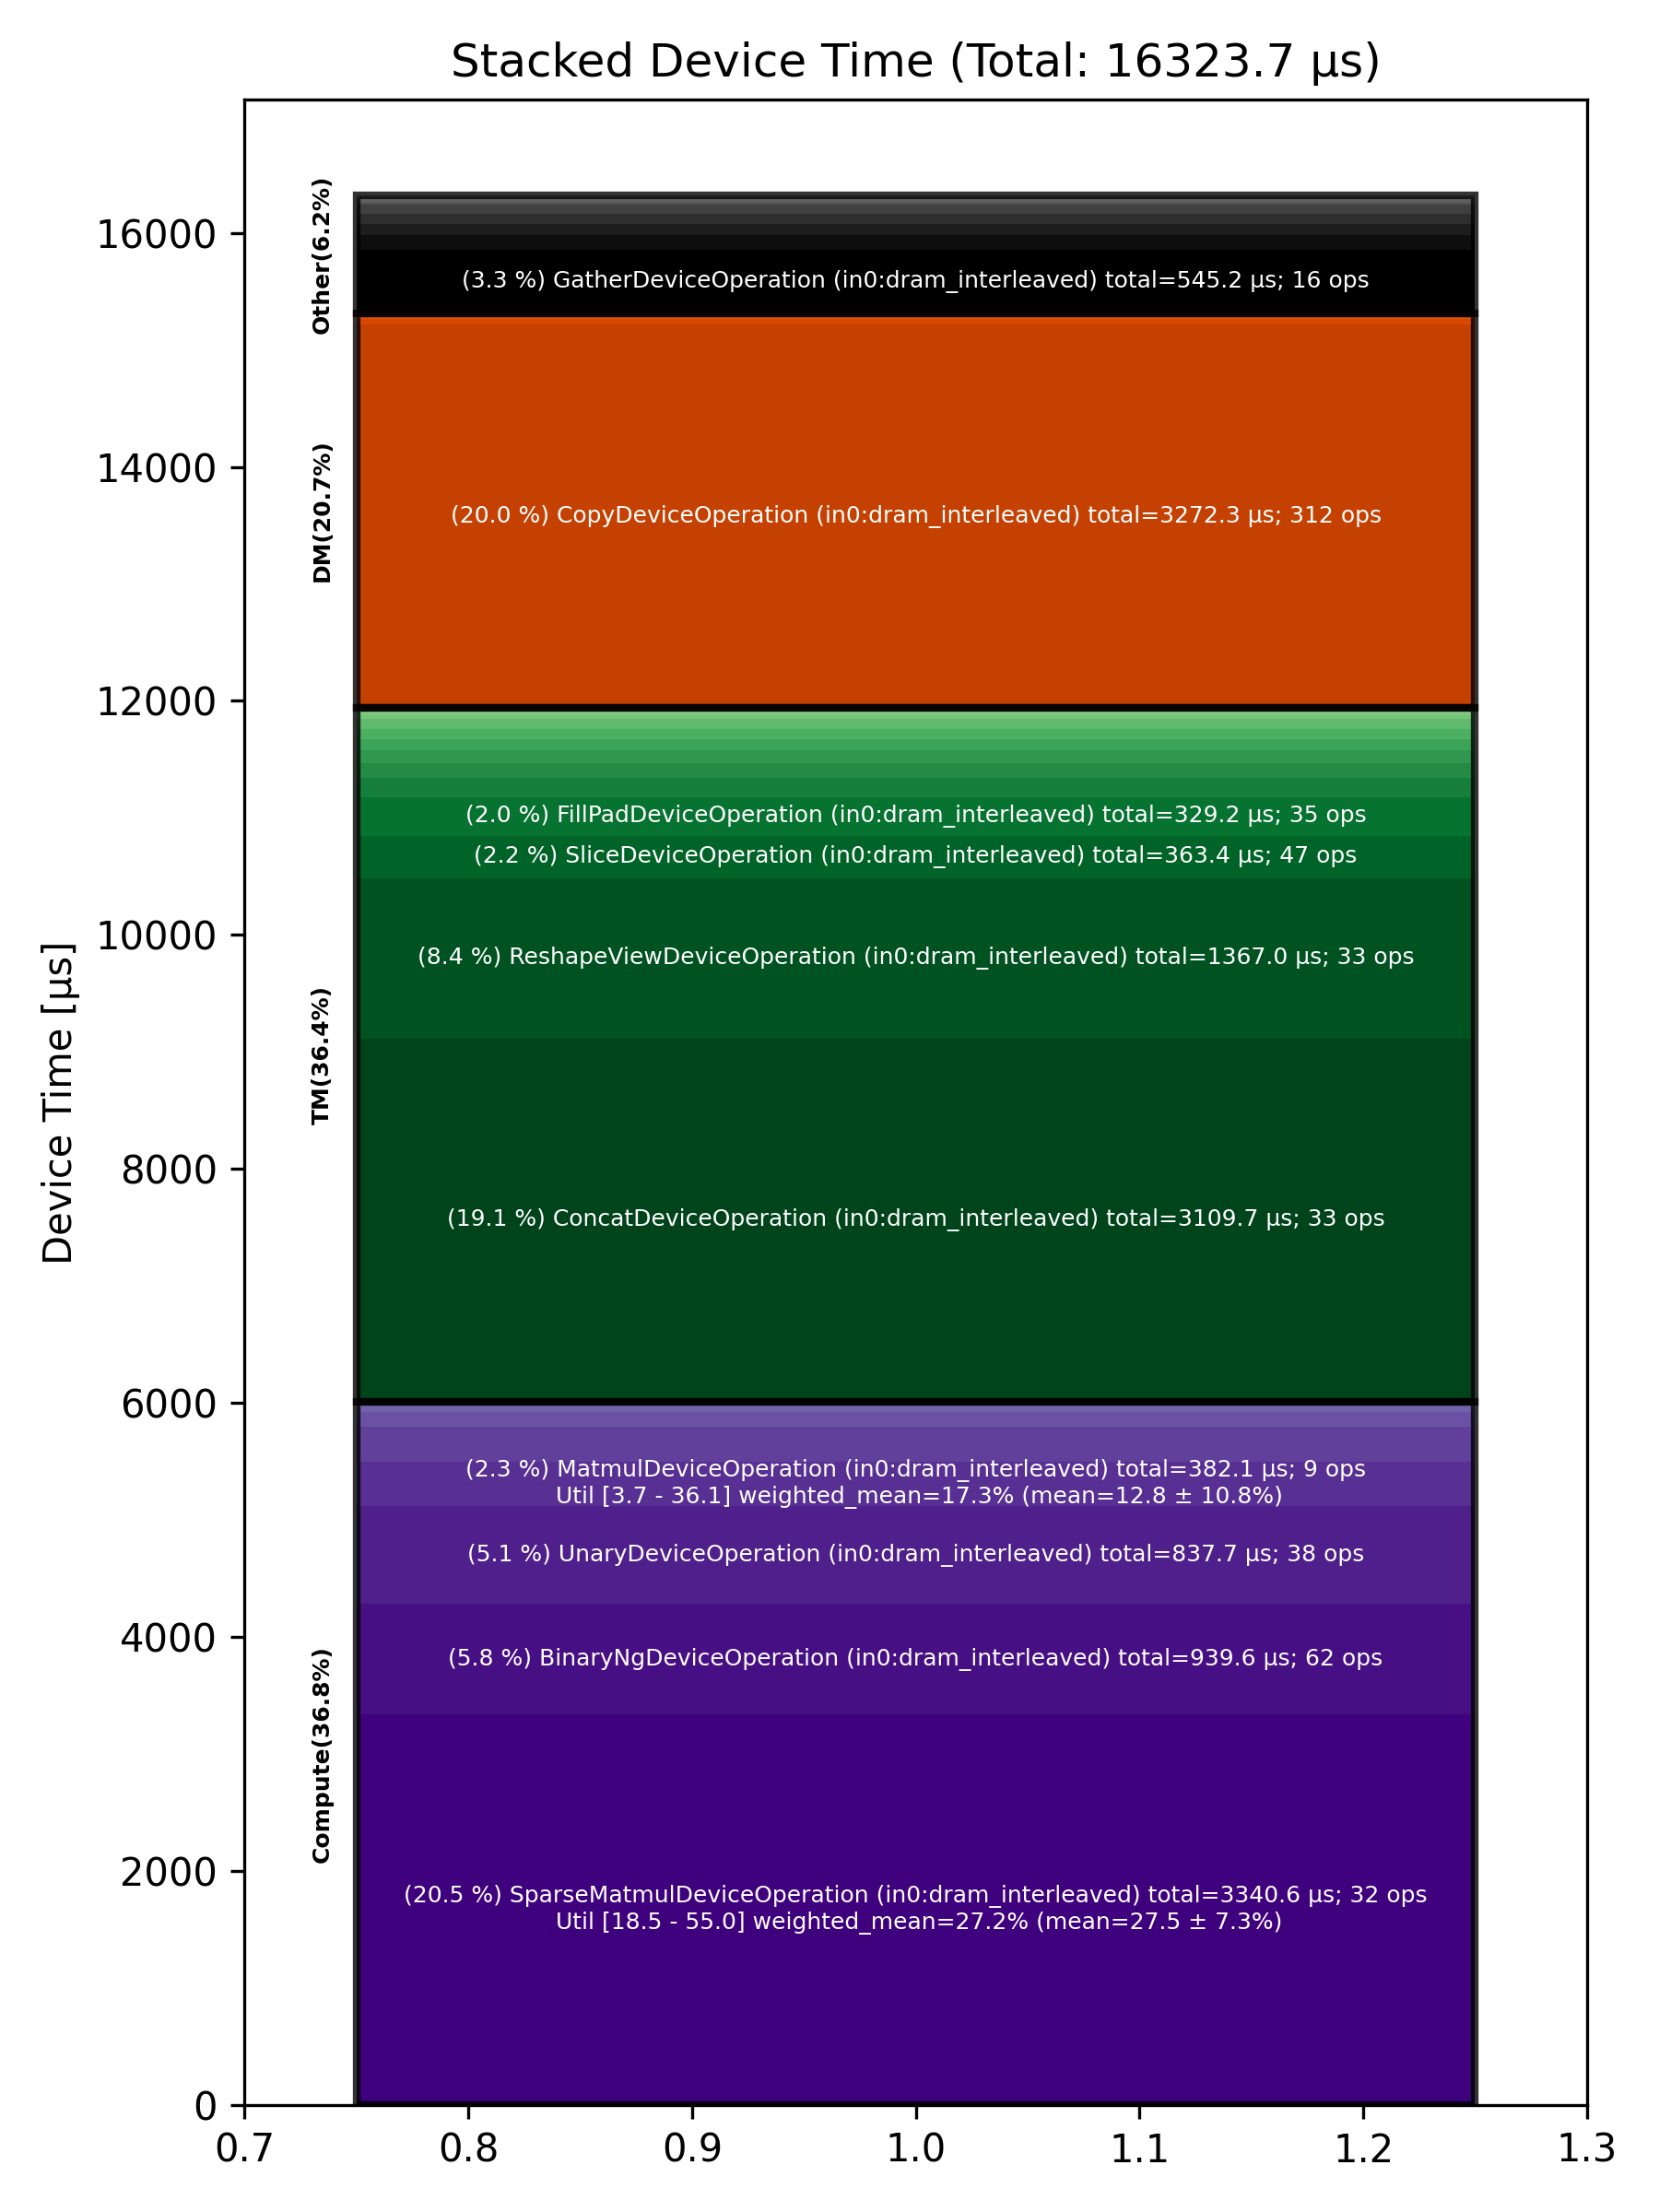

Source data for this figure (header and first rows):
Total % [%], Op Code, Device Time Sum [μs], Op Count, Op Category, Min FLOPs [%], Max FLOPs [%], Mean FLOPs [%], Std FLOPs [%], Weighted Mean FLOPs [%]
20.46, SparseMatmulDeviceOperation (in0:dram_in…, 3341, 32, Compute, 18.51, 54.96, 27.48, 7.26, 27.25
20.05, CopyDeviceOperation (in0:dram_interleave…, 3272, 312, DM, , , , , 
19.05, ConcatDeviceOperation (in0:dram_interlea…, 3110, 33, TM, , , , , 
8.37, ReshapeViewDeviceOperation (in0:dram_int…, 1367, 33, TM, , , , , 
5.76, BinaryNgDeviceOperation (in0:dram_interl…, 939.6, 62, Compute, , , , , 
5.13, UnaryDeviceOperation (in0:dram_interleav…, 837.7, 38, Compute, , , , , 
3.34, GatherDeviceOperation (in0:dram_interlea…, 545.1, 16, Other, , , , , 
2.34, MatmulDeviceOperation (in0:dram_interlea…, 382.1, 9, Compute, 3.73, 36.11, 12.77, 10.80, 17.30
2.23, SliceDeviceOperation (in0:dram_interleav…, 363.4, 47, TM, , , , , 
2.02, FillPadDeviceOperation (in0:dram_interle…, 329.2, 35, TM, , , , , 
1.79, FastReduceNCDeviceOperation (in0:dram_in…, 292.6, 16, Compute, , , , , 
1.04, UntilizeWithUnpaddingDeviceOperation (in…, 169.4, 25, TM, , , , , 
0.80, ReduceDeviceOperation (in0:dram_interlea…, 130.2, 18, Compute, , , , , 
0.75, ChunkGdnPrepOperation (in0:dram_interlea…, 123.1, 1, Other, , , , , 
0.75, TilizeWithValPaddingDeviceOperation (in0…, 122.3, 6, TM, , , , , 
0.68, UntilizeDeviceOperation (in0:dram_interl…, 111.7, 3, TM, , , , , 
0.60, ChunkGdnScanOperation (in0:dram_interlea…, 97.25, 1, Other, , , , , 
0.59, ReshapeViewDeviceOperation (in0:l1_inter…, 95.80, 2, TM, , , , , 
0.52, PermuteDeviceOperation (in0:dram_interle…, 84.94, 17, TM, , , , , 
0.52, QkvCausalConv1dSiluOperation (in0:dram_i…, 84.45, 1, Other, , , , , 
0.51, TilizeDeviceOperation (in0:dram_interlea…, 84.03, 3, TM, , , , , 
0.47, TopKDeviceOperation (in0:dram_interleave…, 76.54, 1, Other, , , , , 
0.33, AllGatherDeviceOperation (in0:dram_inter…, 53.85, 5, DM, , , , , 
0.31, BinaryNgDeviceOperation (in0:l1_interlea…, 50.23, 1, Compute, , , , , 
0.25, RepeatDeviceOperation (in0:dram_interlea…, 40.42, 2, TM, , , , , 
0.18, TypecastDeviceOperation (in0:dram_interl…, 30.11, 4, TM, , , , , 
0.17, LayerNormDeviceOperation (in0:dram_inter…, 27.14, 1, Compute, , , , , 
0.12, LayerNormPreAllGatherDeviceOperation (in…, 19.15, 1, Other, , , , , 
0.11, LayerNormPostAllGatherDeviceOperation (i…, 18.38, 1, Other, , , , , 
0.11, ReduceScatterDeviceOperation (in0:dram_i…, 17.68, 1, DM, , , , , 
0.10, ReduceScatterDeviceOperation (in0:l1_int…, 15.74, 2, DM, , , , , 
0.09, LayerNormPreAllGatherDeviceOperation (in…, 14.77, 1, Other, , , , , 
0.09, LayerNormPostAllGatherDeviceOperation (i…, 14.48, 1, Other, , , , , 
0.08, ScatterDeviceOperation (in0:dram_interle…, 12.55, 1, Other, , , , , 
0.07, PadDeviceOperation (in0:dram_interleaved…, 11.09, 1, TM, , , , , 
0.05, TernaryDeviceOperation (in0:dram_interle…, 8.07, 1, TM, , , , , 
0.04, CloneOperation (in0:dram_interleaved), 6.51, 1, DM, , , , , 
0.04, SoftmaxDeviceOperation (in0:dram_interle…, 6.36, 1, Compute, , , , , 
0.04, AllGatherDeviceOperation (in0:l1_interle…, 5.90, 1, DM, , , , , 
0.04, TernaryDeviceOperation (in0:l1_interleav…, 5.84, 1, TM, , , , , 
0.02, UntilizeCodegenDeviceOperation (in0:dram…, 3.18, 1, Other, , , , , 
0.02, TransposeDeviceOperation (in0:dram_inter…, 2.93, 2, TM, , , , , 
